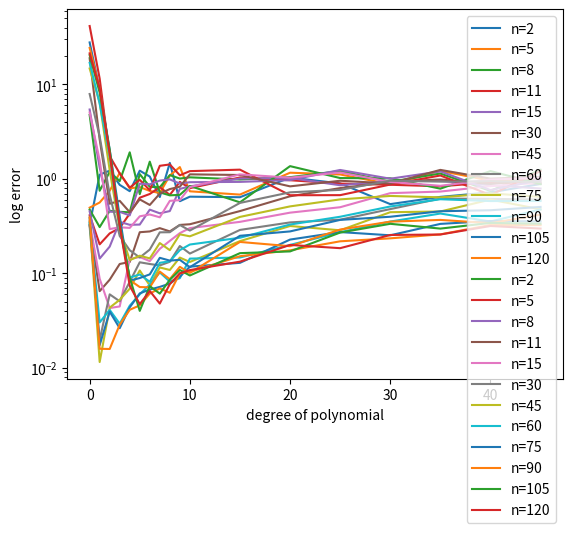

Recreate this plot in Python.
import numpy as np
import matplotlib.pyplot as plt

# Part 5
n_range = np.concatenate((np.arange(2, 14, 3), np.arange(15, 125, 15)))
d_range = np.concatenate((np.arange(0, 10, 1), np.arange(10, 50, 5)))
noise_range = np.arange(0, 10, 1)
for n in n_range:
    alpha = np.random.uniform(-1, 1, n)
    y = alpha + 1
    avg_err_d = []
    for d in d_range:
        sum_err = 0
        for x in noise_range:
            z = np.random.normal(0, 1, n)
            y_noise = y + z
            np_fit = np.polynomial.polynomial.polyfit(alpha, y_noise, deg=d)
            sum_err = sum_err + np.power(np.linalg.norm(np.polynomial.polynomial.polyval(alpha, np_fit) - y), 2) / n
        avg_err = sum_err / len(noise_range)
        avg_err_d.append(avg_err)
    plt.semilogy(d_range, avg_err_d, label="n="+str(n))
plt.xlabel('degree of polynomial')
plt.ylabel('log error')
plt.legend()
plt.show()


# Part 6
n_range = np.concatenate((np.arange(2, 14, 3), np.arange(15, 125, 15)))
d_range = np.concatenate((np.arange(0, 10, 1), np.arange(10, 50, 5)))
noise_range = np.arange(0, 10, 1)
for n in n_range:
    alpha = np.random.uniform(-4, 3, n)
    y = np.exp(alpha)
    avg_err_d = []
    for d in d_range:
        sum_err = 0
        for x in noise_range:
            z = np.random.normal(0, 1, n)
            y_noise = y + z
            np_fit = np.polynomial.polynomial.polyfit(alpha, y_noise, deg=d)
            sum_err = sum_err + np.power(np.linalg.norm(np.polynomial.polynomial.polyval(alpha, np_fit) - y), 2) / n
        avg_err = sum_err / len(noise_range)
        avg_err_d.append(avg_err)
    plt.semilogy(d_range, avg_err_d, label="n="+str(n))
plt.xlabel('degree of polynomial')
plt.ylabel('log error')
plt.legend()
plt.show()




